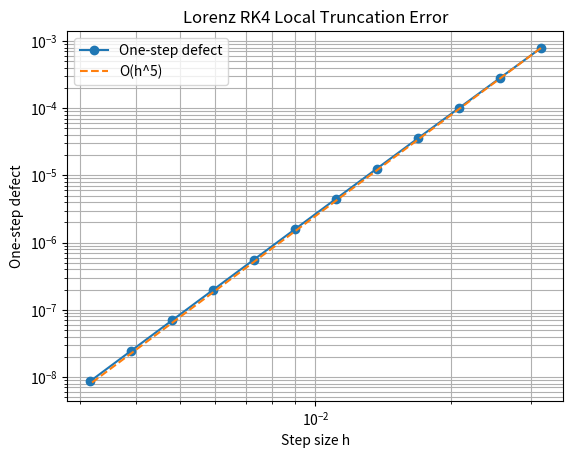

Reproduce this figure in Python.

import numpy as np
import matplotlib.pyplot as plt
from scipy.integrate import solve_ivp


def lorenz(u, sigma=10.0, rho=28.0, beta=8/3):
    x, y, z = u
    return np.array([
        sigma * (y - x),
        x * (rho - z) - y,
        x * y - beta * z
    ])


def RK4(u, h):
    k1 = lorenz(u)
    k2 = lorenz(u + 0.5*h*k1)
    k3 = lorenz(u + 0.5*h*k2)
    k4 = lorenz(u + h*k3)

    return u + (h/6)*(k1 + 2*k2 + 2*k3 + k4)


def reference_step(u, h):
    sol = solve_ivp(
        lambda t, y: lorenz(y),
        (0, h),
        u,
        method="DOP853",
        rtol=1e-13,
        atol=1e-14
    )
    return sol.y[:, -1]


# Initial condition
u0 = np.array([1.0, 1.0, 1.0])

# Step sizes
h_values = np.logspace(-1.5, -2.5, 12)

defects = []

for h in h_values:
    u_rk4 = RK4(u0, h)
    u_ref = reference_step(u0, h)

    defect = np.linalg.norm(u_rk4 - u_ref)
    defects.append(defect)

defects = np.array(defects)

# Plot
plt.loglog(h_values, defects, "o-", label="One-step defect")
plt.loglog(
    h_values,
    defects[0]*(h_values/h_values[0])**5,
    "--",
    label="O(h^5)"
)

plt.xlabel("Step size h")
plt.ylabel("One-step defect")
plt.title("Lorenz RK4 Local Truncation Error")
plt.legend()
plt.grid(True, which="both")
plt.show()
